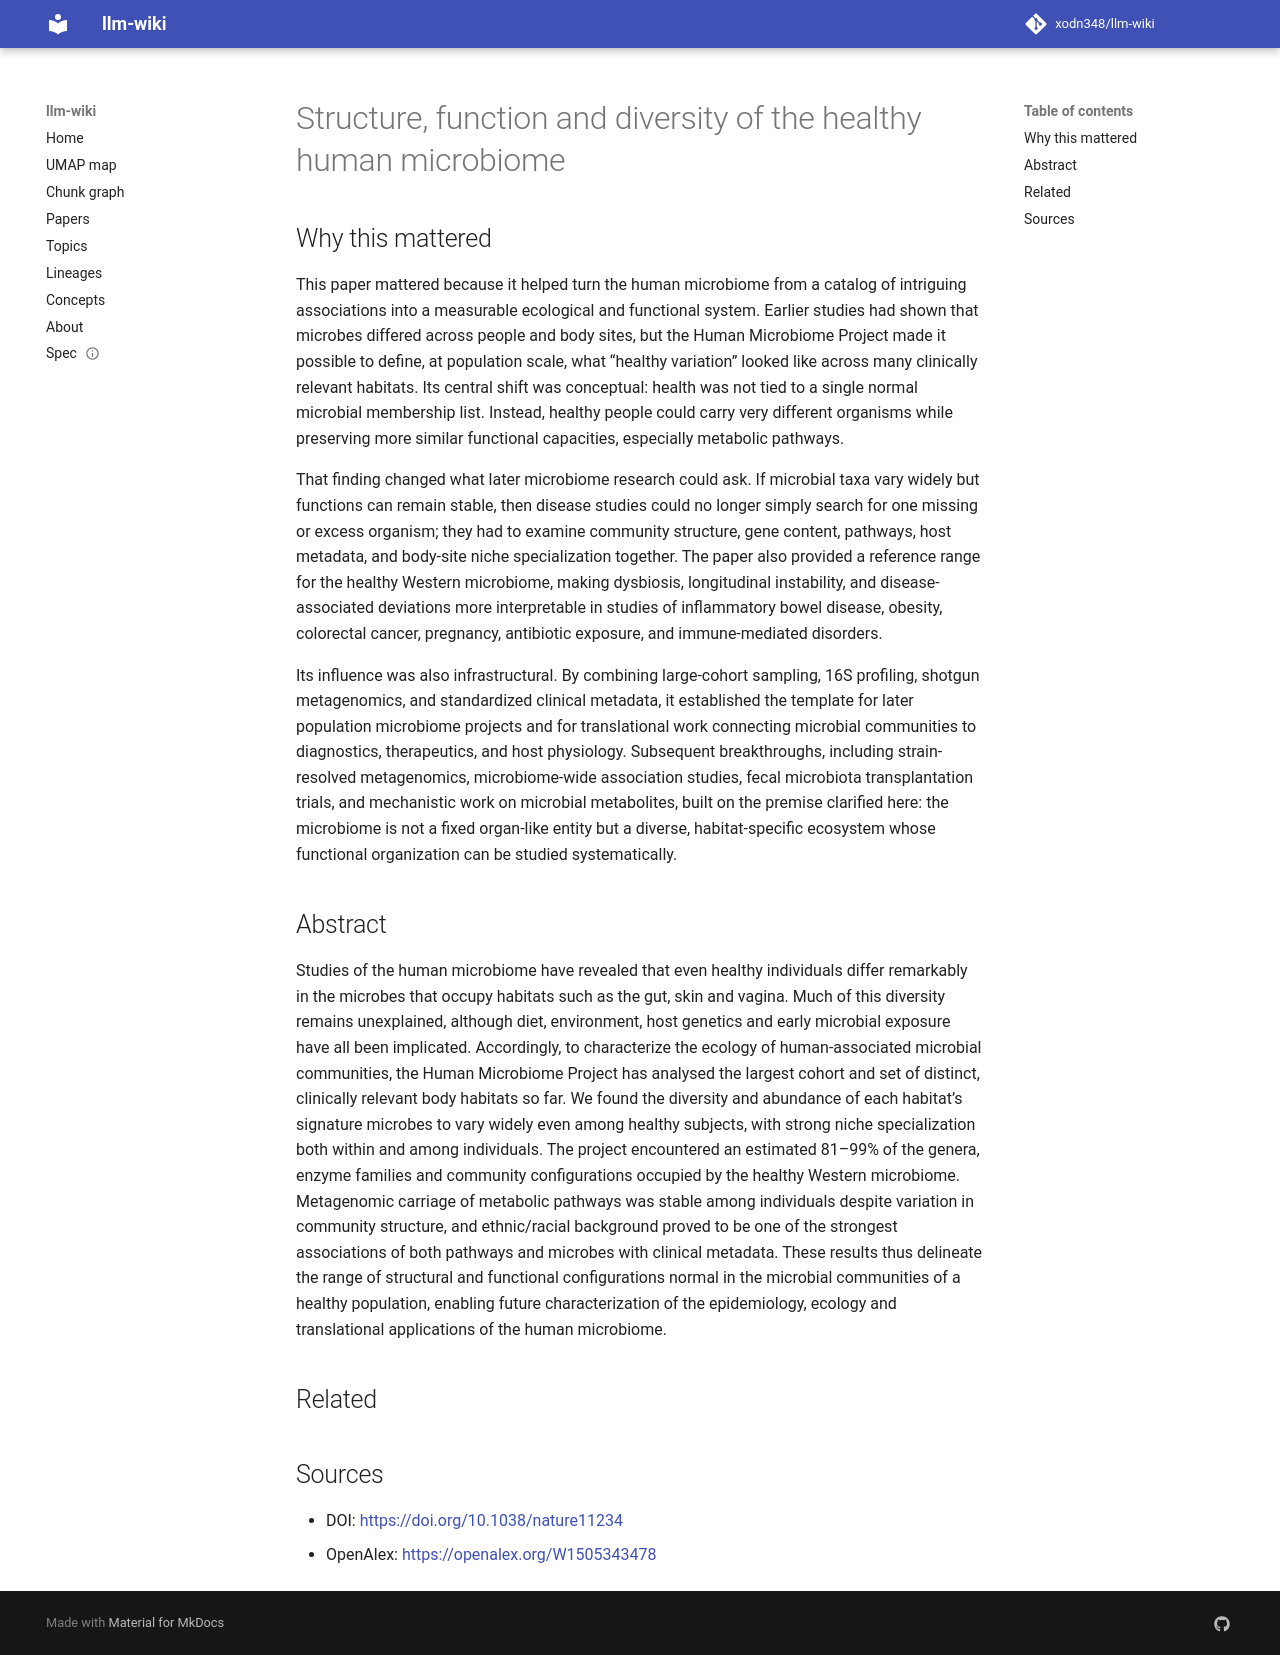

repository: xodn348/llm-wiki · page: paper/10_1038_nature11234/index.html · generator: mkdocs

---
title: Structure, function and diversity of the healthy human microbiome
doi: 10.1038/nature11234
openalex_id: https://openalex.org/W1505343478
year: 2012
venue: Institutional Research Information System (Università degli Studi di Trento)
authors: Curtis Huttenhower, Dirk Gevers, Rob Knight, Sahar Abubucker, Jonathan H.
  Badger, Asif Chinwalla, Heather H. Creasy, Ashlee M. Earl
citations: 274
fleming_tier: true
concepts:
- Diversity (politics)
- Microbiome
- Function (biology)
- Human microbiome
- Biology
- Evolutionary biology
- Genetics
- Sociology
- Anthropology
---

# Structure, function and diversity of the healthy human microbiome

## Why this mattered

This paper mattered because it helped turn the human microbiome from a catalog of intriguing associations into a measurable ecological and functional system. Earlier studies had shown that microbes differed across people and body sites, but the Human Microbiome Project made it possible to define, at population scale, what “healthy variation” looked like across many clinically relevant habitats. Its central shift was conceptual: health was not tied to a single normal microbial membership list. Instead, healthy people could carry very different organisms while preserving more similar functional capacities, especially metabolic pathways.

That finding changed what later microbiome research could ask. If microbial taxa vary widely but functions can remain stable, then disease studies could no longer simply search for one missing or excess organism; they had to examine community structure, gene content, pathways, host metadata, and body-site niche specialization together. The paper also provided a reference range for the healthy Western microbiome, making dysbiosis, longitudinal instability, and disease-associated deviations more interpretable in studies of inflammatory bowel disease, obesity, colorectal cancer, pregnancy, antibiotic exposure, and immune-mediated disorders.

Its influence was also infrastructural. By combining large-cohort sampling, 16S profiling, shotgun metagenomics, and standardized clinical metadata, it established the template for later population microbiome projects and for translational work connecting microbial communities to diagnostics, therapeutics, and host physiology. Subsequent breakthroughs, including strain-resolved metagenomics, microbiome-wide association studies, fecal microbiota transplantation trials, and mechanistic work on microbial metabolites, built on the premise clarified here: the microbiome is not a fixed organ-like entity but a diverse, habitat-specific ecosystem whose functional organization can be studied systematically.

## Abstract

Studies of the human microbiome have revealed that even healthy individuals differ remarkably in the microbes that occupy habitats such as the gut, skin and vagina. Much of this diversity remains unexplained, although diet, environment, host genetics and early microbial exposure have all been implicated. Accordingly, to characterize the ecology of human-associated microbial communities, the Human Microbiome Project has analysed the largest cohort and set of distinct, clinically relevant body habitats so far. We found the diversity and abundance of each habitat’s signature microbes to vary widely even among healthy subjects, with strong niche specialization both within and among individuals. The project encountered an estimated 81–99% of the genera, enzyme families and community configurations occupied by the healthy Western microbiome. Metagenomic carriage of metabolic pathways was stable among individuals despite variation in community structure, and ethnic/racial background proved to be one of the strongest associations of both pathways and microbes with clinical metadata. These results thus delineate the range of structural and functional configurations normal in the microbial communities of a healthy population, enabling future characterization of the epidemiology, ecology and translational applications of the human microbiome.


## Related



## Sources

- DOI: [https://doi.org/10.1038/nature11234](https://doi.org/10.1038/nature11234)
- OpenAlex: [https://openalex.org/W1505343478](https://openalex.org/W1505343478)
